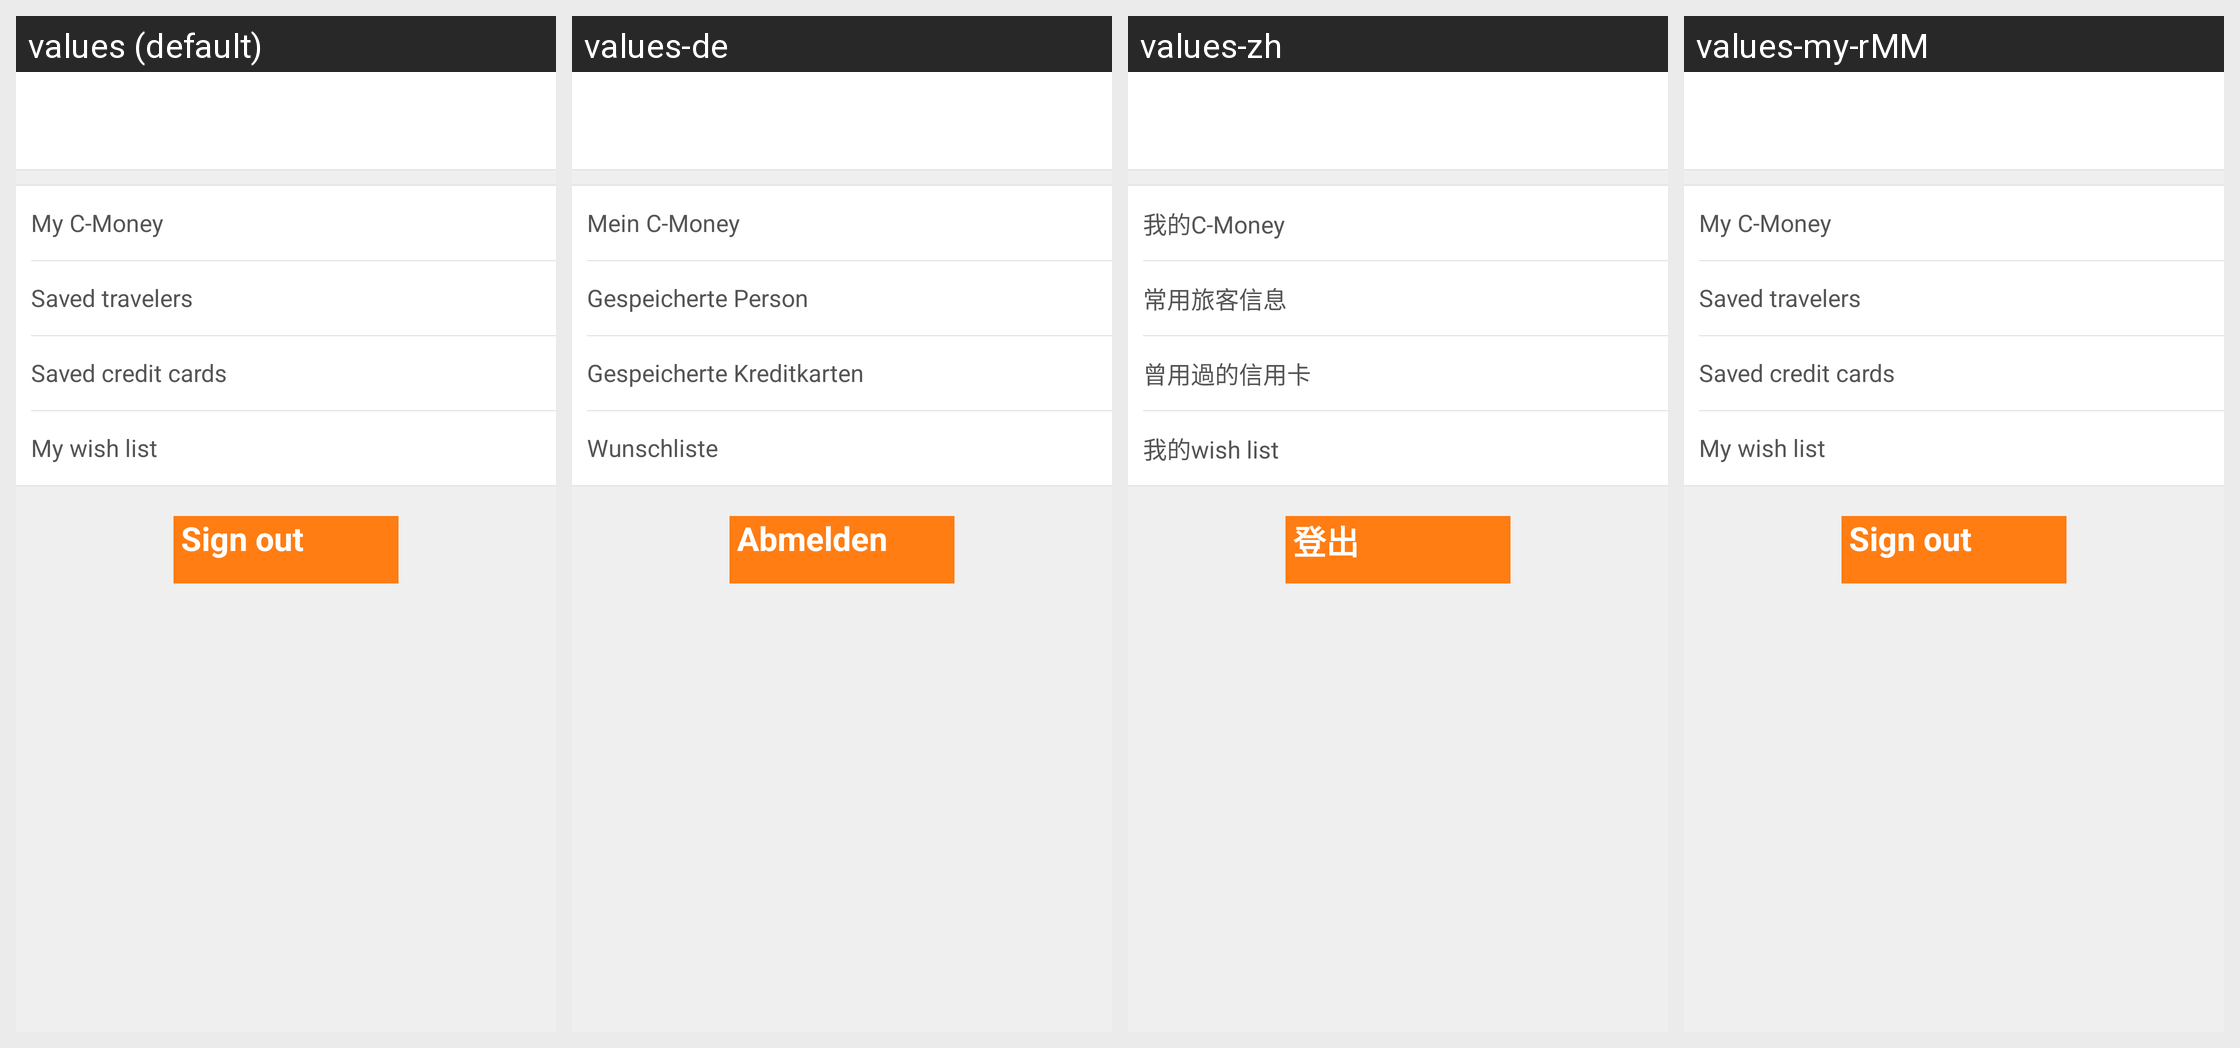

Locale-by-locale string values for the Android screen shown in this grid:
Android screen res/layout/fragment_my_account.xml rendered under 4 locales, left to right: values (default), values-de, values-zh, values-my-rMM. Device: Nexus 5 (rendered at 1080×1920; each locale shown at half size, 540×960, under a caption strip naming it); theme Theme.MaterialComponents.DayNight.NoActionBar.
Other locales in the repository, not shown: values-af, values-am, values-ar, values-bg, values-bn-rBD, values-ca, values-cs, values-da, values-el, values-en-rIN, values-es, values-es-rUS, values-et-rEE, values-eu-rES, values-fi, values-fr, values-fr-rCA, values-gl-rES, values-hi, values-hr, values-hu, values-hy-rAM, values-in, values-is-rIS, values-it, values-iw, values-ja, values-ka-rGE, values-kk-rKZ, values-km-rKH, values-kn-rIN, values-ko, values-ky-rKG, values-lo-rLA, values-lt, values-lv, values-mk-rMK, values-ml-rIN, values-mn-rMN, values-mr-rIN, values-ms-rMY, values-nb, values-ne-rNP, values-nl, values-pl, values-pt-rBR, values-pt-rPT, values-ro, values-ru, values-si-rLK, values-sk, values-sl, values-sr, values-sv, values-sw, values-ta-rIN, values-te-rIN, values-th, values-tl, values-tr, values-uk, values-ur-rPK, values-uz-rUZ, values-vi, values-zh-rCN, values-zh-rHK, values-zh-rTW, values-zu.
Strings drawn on this screen, with the default value and each locale's value (text and hints the layout hard-codes, and strings that could not be matched under every locale, appear in the picture but are not listed):

my_coupons
  values: My C-Money
  values-de: Mein C-Money
  values-zh: 我的C-Money
  values-my-rMM: My C-Money  [not translated; the default value is used]

my_account_saved_travellers
  values: Saved travelers
  values-de: Gespeicherte Person
  values-zh: 常用旅客信息
  values-my-rMM: Saved travelers  [not translated; the default value is used]

my_account_former_cards
  values: Saved credit cards
  values-de: Gespeicherte Kreditkarten
  values-zh: 曾用過的信用卡
  values-my-rMM: Saved credit cards  [not translated; the default value is used]

my_wish_list
  values: My wish list
  values-de: Wunschliste
  values-zh: 我的wish list
  values-my-rMM: My wish list  [not translated; the default value is used]

sign_out
  values: Sign out
  values-de: Abmelden
  values-zh: 登出
  values-my-rMM: Sign out  [not translated; the default value is used]
